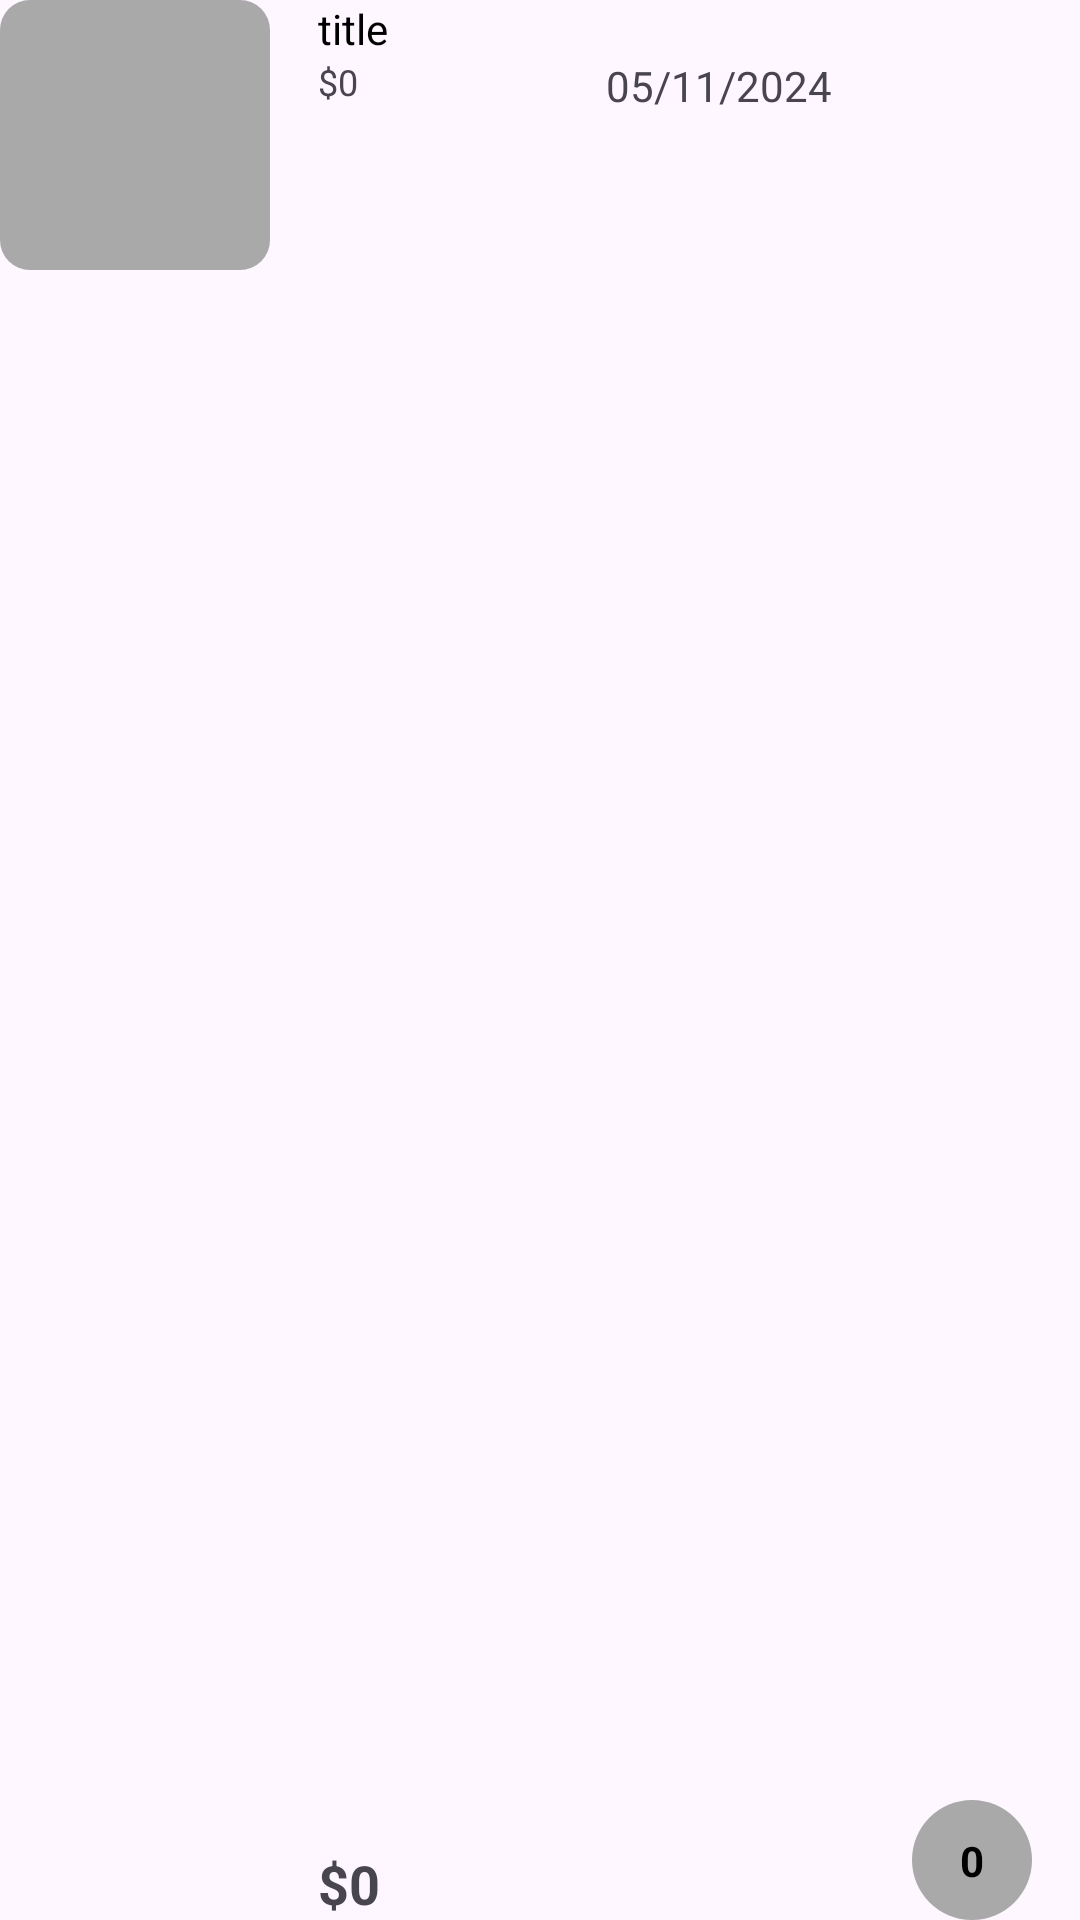

Here is an Android app screen rendered from its layout file. Give the layout XML and the strings, colors and styles it references.
<!-- AndroidManifest.xml: application theme Theme.AppThoiTrang -->
<!-- res/layout/viewholder_product_client.xml -->
<?xml version="1.0" encoding="utf-8"?>
<androidx.constraintlayout.widget.ConstraintLayout xmlns:android="http://schemas.android.com/apk/res/android"
    xmlns:app="http://schemas.android.com/apk/res-auto"
    xmlns:tools="http://schemas.android.com/tools"
    android:layout_width="match_parent"
    android:layout_height="wrap_content"
    android:layout_marginTop="8dp">

    <View
        android:id="@+id/view4"
        android:layout_width="90dp"
        android:layout_height="90dp"
        android:background="@drawable/grey_background"
        app:layout_constraintStart_toStartOf="parent"
        app:layout_constraintTop_toTopOf="parent" />

    <ImageView
        android:id="@+id/picProductClient"
        android:layout_width="90dp"
        android:layout_height="90dp"
        app:layout_constraintBottom_toBottomOf="@+id/view4"
        app:layout_constraintEnd_toEndOf="@+id/view4"
        app:layout_constraintStart_toStartOf="parent"
        app:layout_constraintTop_toTopOf="parent" />

    <TextView
        android:id="@+id/titleProductClient"
        android:layout_width="wrap_content"
        android:layout_height="wrap_content"
        android:layout_marginStart="16dp"
        android:text="title"
        android:textColor="@color/black"
        app:layout_constraintStart_toEndOf="@+id/view4"
        app:layout_constraintTop_toTopOf="parent" />

    <TextView
        android:id="@+id/priceProductClient"
        android:layout_width="wrap_content"
        android:layout_height="wrap_content"
        android:text="$0"
        android:textColor="@color/green"
        android:textSize="12sp"
        app:layout_constraintStart_toStartOf="@+id/titleProductClient"
        app:layout_constraintTop_toBottomOf="@+id/titleProductClient" />

    <TextView
        android:id="@+id/totalProductClient"
        android:layout_width="wrap_content"
        android:layout_height="wrap_content"
        android:text="$0"
        android:textColor="@color/green"
        android:textSize="18sp"
        android:textStyle="bold"
        app:layout_constraintBottom_toBottomOf="parent"
        app:layout_constraintStart_toStartOf="@+id/priceProductClient" />

    <androidx.constraintlayout.widget.ConstraintLayout
        android:layout_width="40dp"
        android:layout_height="40dp"
        android:layout_marginEnd="16dp"
        android:background="@drawable/grey_background2"
        app:layout_constraintBottom_toBottomOf="parent"
        app:layout_constraintEnd_toEndOf="parent">

        <TextView
            android:id="@+id/numberProductClient"
            android:layout_width="wrap_content"
            android:layout_height="wrap_content"
            android:text="0"
            android:textColor="@color/black"
            android:textStyle="bold"
            app:layout_constraintBottom_toBottomOf="parent"
            app:layout_constraintEnd_toEndOf="parent"
            app:layout_constraintStart_toStartOf="parent"
            app:layout_constraintTop_toTopOf="parent" />

    </androidx.constraintlayout.widget.ConstraintLayout>

    <TextView
        android:id="@+id/dateProductClient"
        android:layout_width="wrap_content"
        android:layout_height="wrap_content"
        android:text="05/11/2024"
        app:layout_constraintEnd_toEndOf="parent"
        app:layout_constraintStart_toEndOf="@+id/priceProductClient"
        app:layout_constraintTop_toBottomOf="@+id/titleProductClient" />
</androidx.constraintlayout.widget.ConstraintLayout>
<!-- resources referenced by this layout -->
<resources>
  <!-- drawable grey_background (drawable) -->
  <?xml version="1.0" encoding="utf-8"?>
  <selector xmlns:android="http://schemas.android.com/apk/res/android">
      <item>
          <shape android:shape="rectangle">
              <corners android:radius="10dp"/>
              <solid android:color="#a9a9a9"/>
          </shape>
      </item>
  </selector>
  <!-- drawable grey_background2 (drawable) -->
  <?xml version="1.0" encoding="utf-8"?>
  <selector xmlns:android="http://schemas.android.com/apk/res/android">
      <item>
          <shape android:shape="rectangle">
              <corners android:radius="100dp"/>
              <solid android:color="#a9a9a9"/>
          </shape>
      </item>
  </selector>
  <style name="Theme.AppThoiTrang" parent="Base.Theme.AppThoiTrang" />
  <style name="Base.Theme.AppThoiTrang" parent="Theme.Material3.Light.NoActionBar">
          
          
      </style>
  <!-- not gathered from this repository: default colours our renderer supplied (Android Studio template values) -->
  <color name="black">#FF000000</color>
</resources>
